Photos from the image-classification dataset "dataset_segmented" in the GitHub repository Suneesh-Vinayaga/pneumonia-detection. Its 2 classes are: normal, pneumonia.

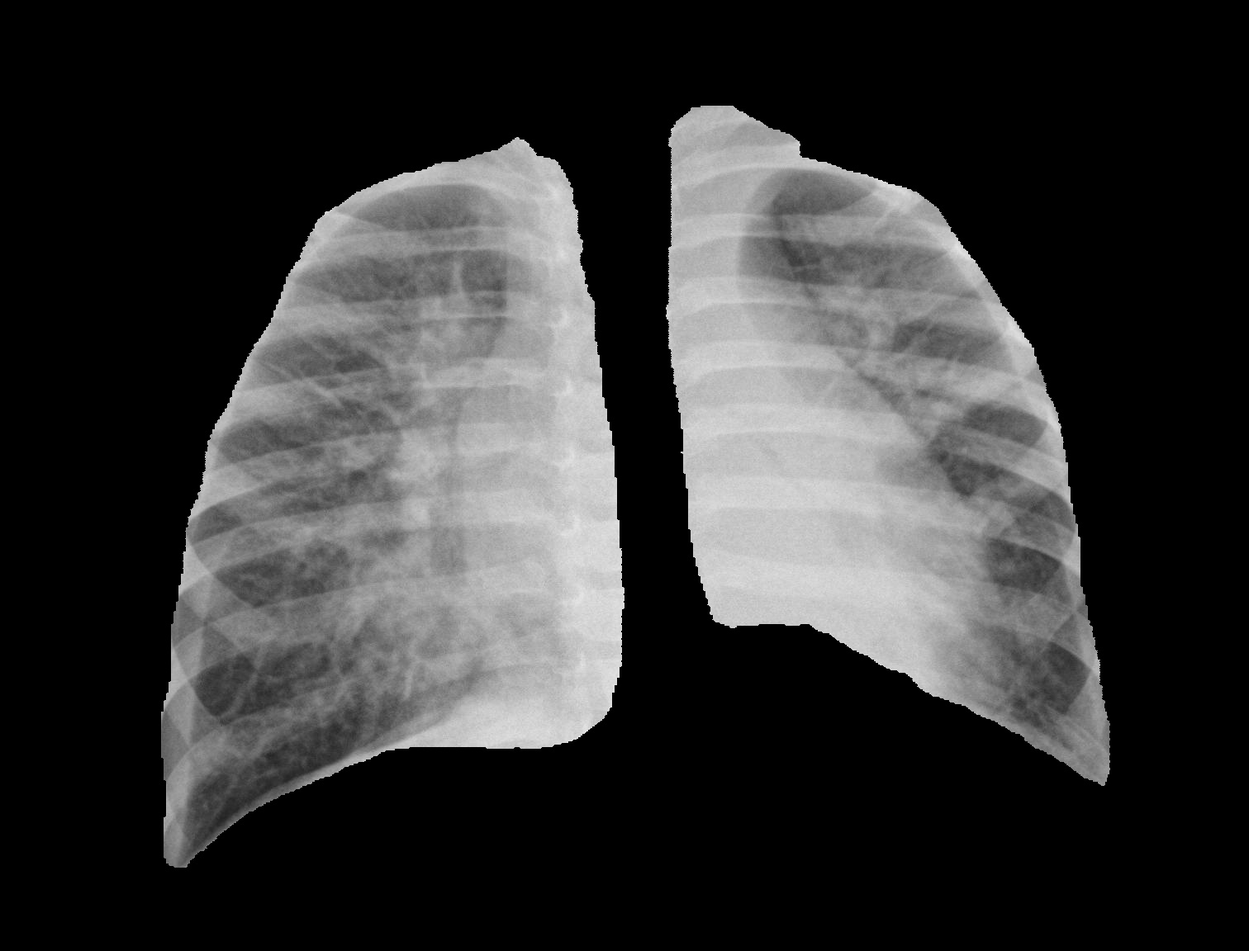
Label: pneumonia

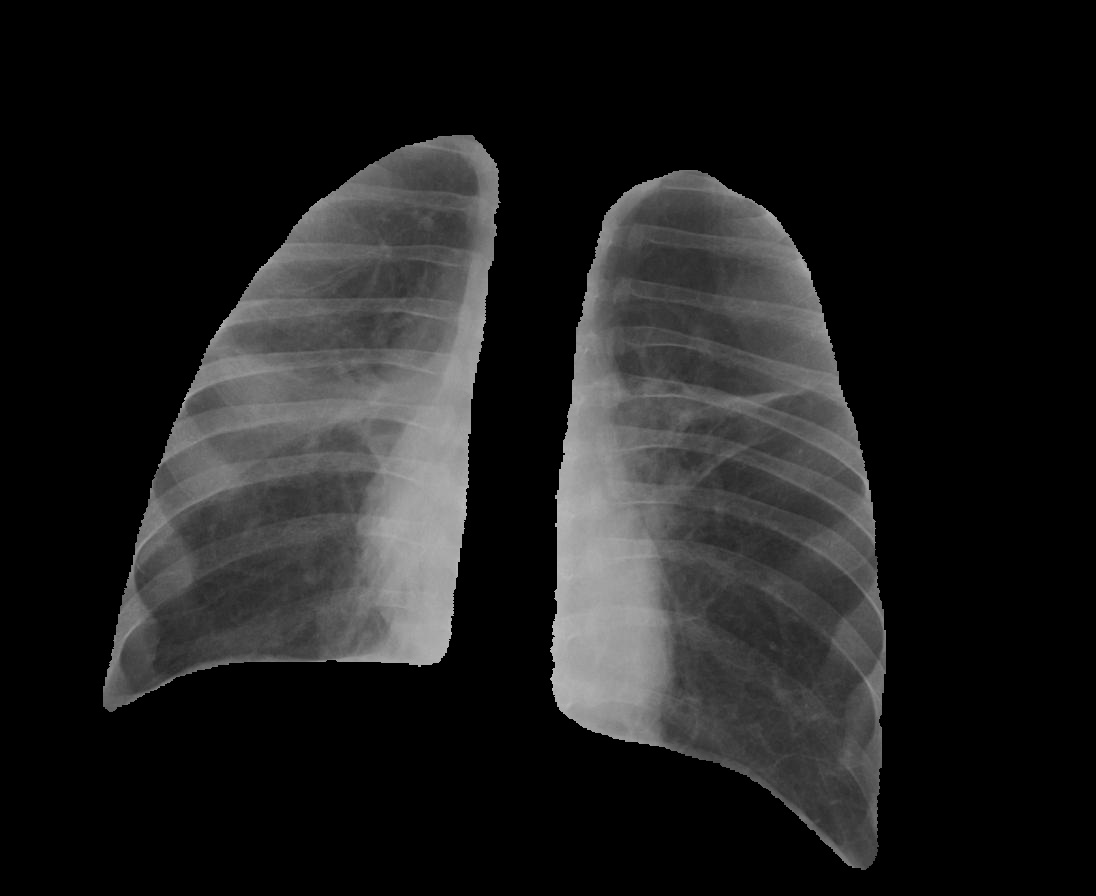
Label: pneumonia

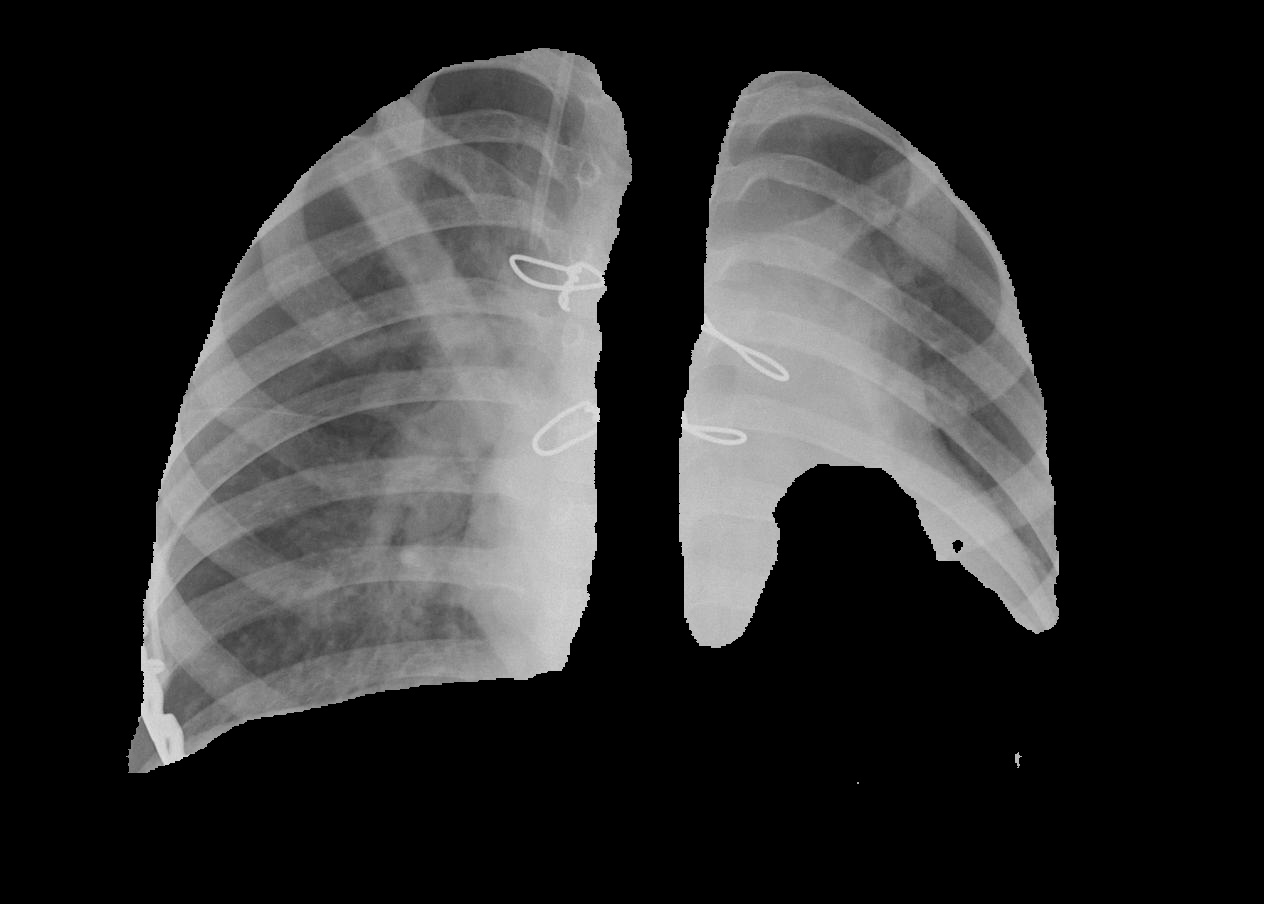
Label: pneumonia

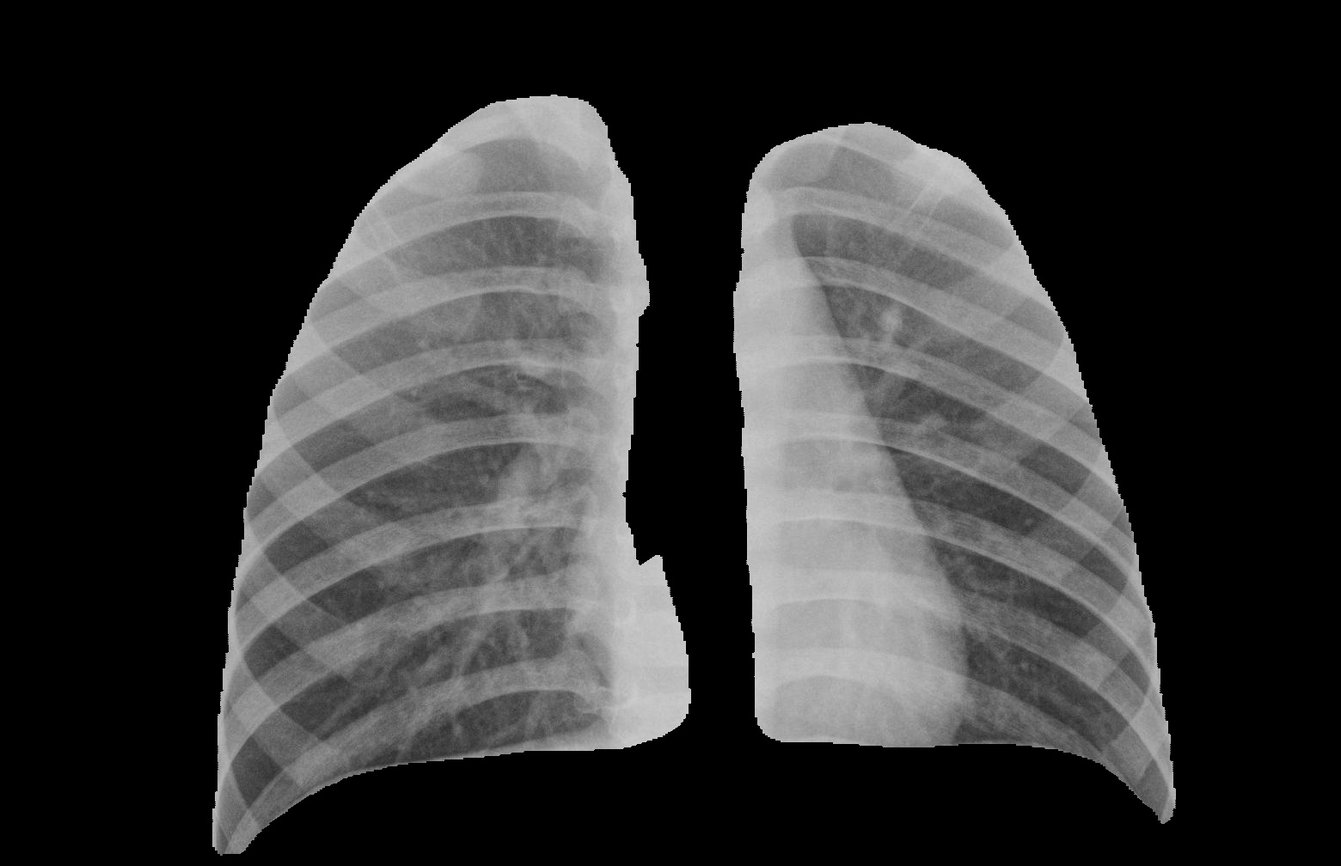
Label: normal

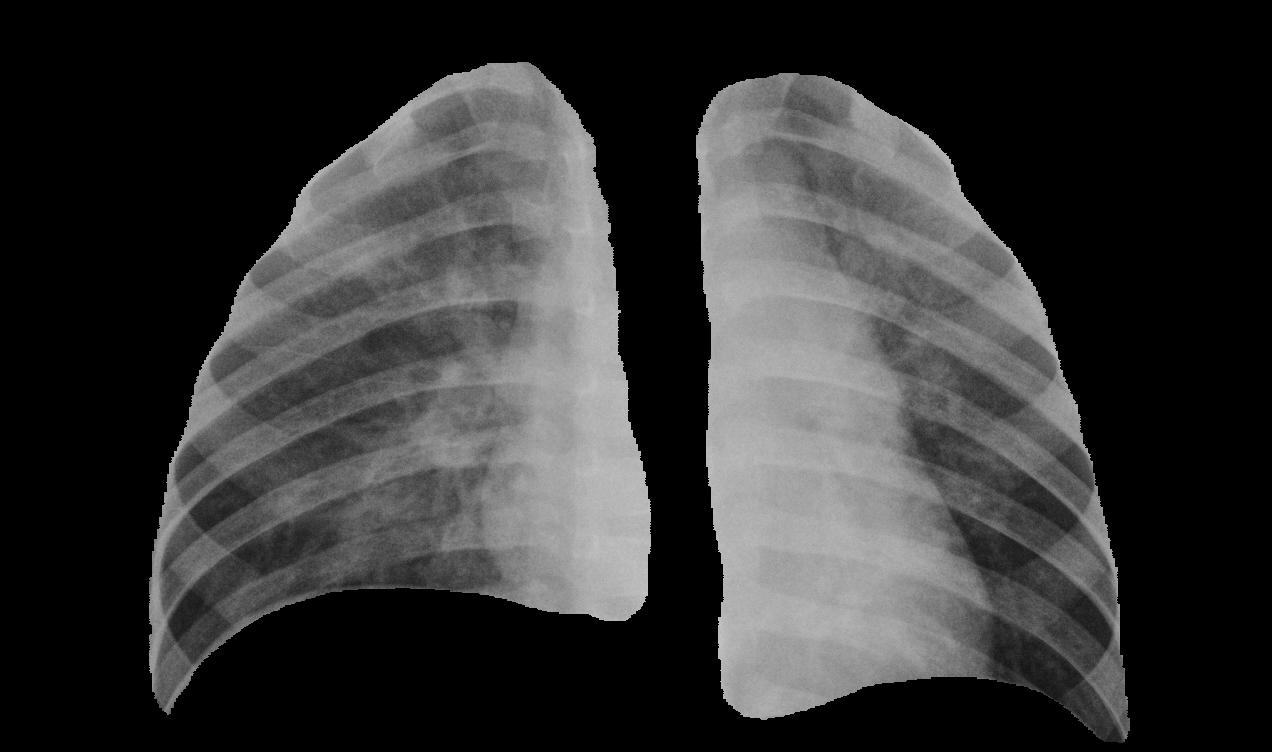
Label: pneumonia

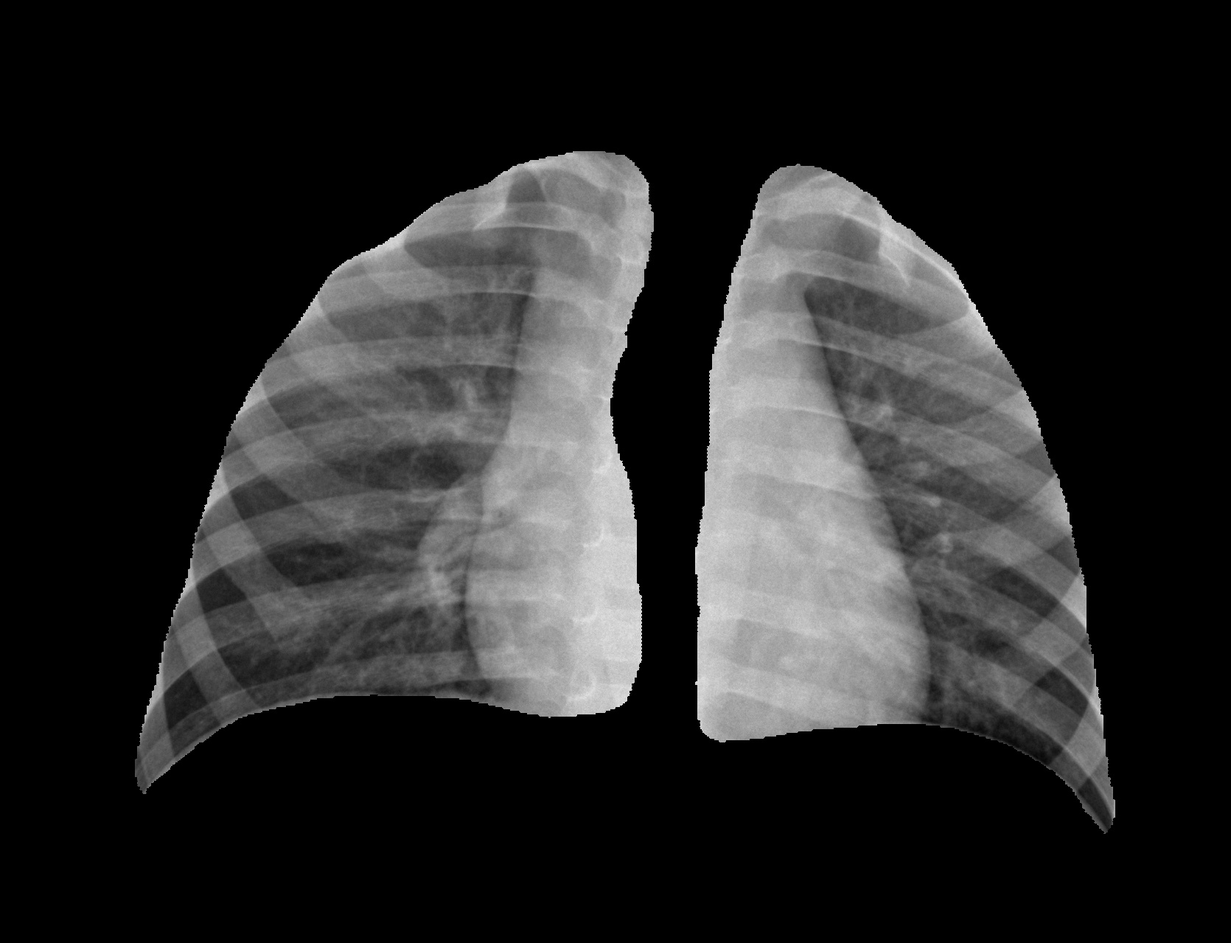
Label: normal
